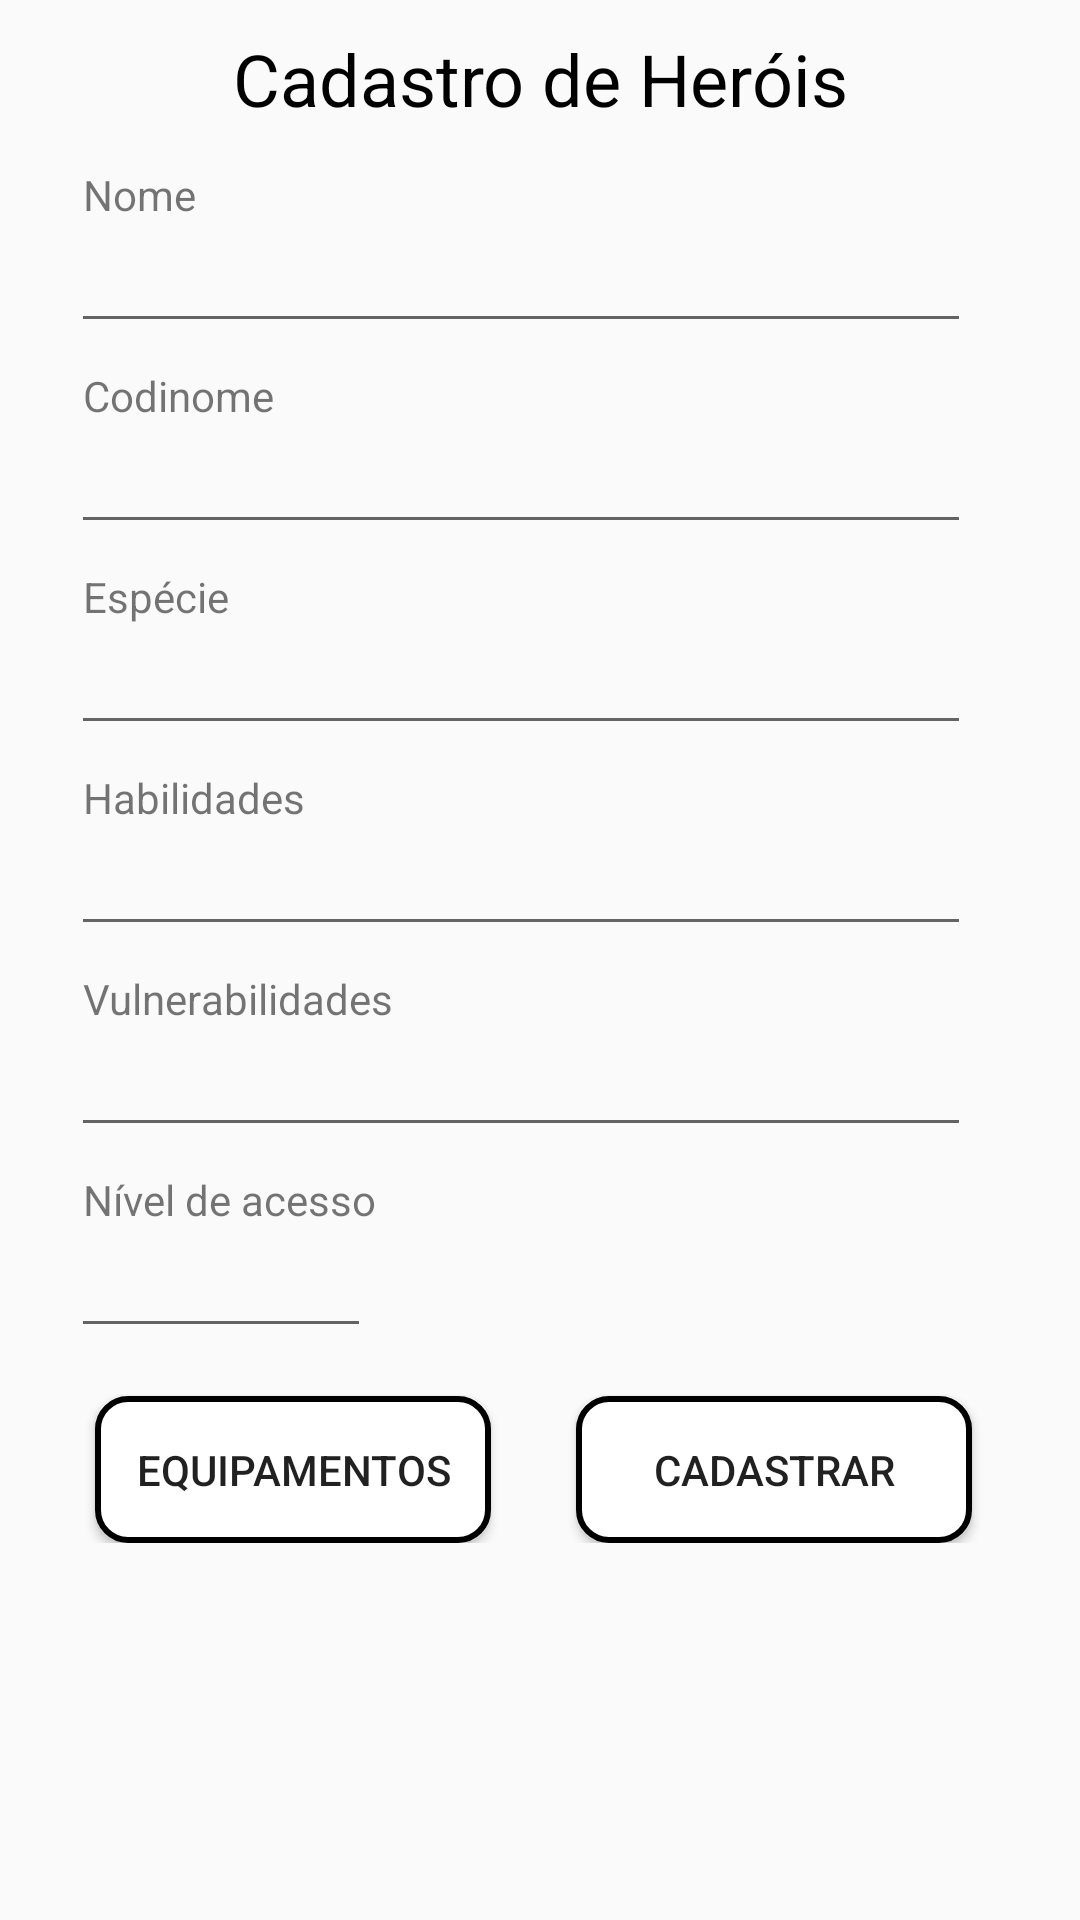

The Android layout XML behind this screen, and the referenced resources:
<!-- AndroidManifest.xml: application theme AppTheme -->
<!-- res/layout/fragment_cad_heroi.xml -->
<?xml version="1.0" encoding="utf-8"?>
<LinearLayout xmlns:android="http://schemas.android.com/apk/res/android"
    xmlns:app="http://schemas.android.com/apk/res-auto"
    xmlns:tools="http://schemas.android.com/tools"
    android:layout_width="match_parent"
    android:layout_height="match_parent"
    android:orientation="vertical"
    tools:context=".fragments.CadHeroiFragment">


    <TextView
        android:id="@+id/textView10"
        android:layout_width="match_parent"
        android:layout_height="wrap_content"
        android:gravity="center"
        android:text="@string/tvCad"
        android:textColor="#000000"
        android:textSize="24sp"
        android:paddingBottom="5dp"
        android:paddingTop="10dp"/>

    <ScrollView
        android:layout_width="match_parent"
        android:layout_height="wrap_content">

        <androidx.constraintlayout.widget.ConstraintLayout
            android:id="@+id/constraintdarecycler"
            android:layout_width="match_parent"
            android:layout_height="wrap_content">

            <TextView
                android:id="@+id/textView8"
                android:layout_width="wrap_content"
                android:layout_height="wrap_content"
                android:layout_marginStart="4dp"
                android:layout_marginTop="8dp"
                android:text="@string/habCad"
                app:layout_constraintStart_toStartOf="@+id/guideline3"
                app:layout_constraintTop_toBottomOf="@+id/editEspecie" />

            <TextView
                android:id="@+id/textView"
                android:layout_width="wrap_content"
                android:layout_height="wrap_content"
                android:layout_marginStart="4dp"
                android:layout_marginTop="8dp"
                android:text="@string/nomeCad"
                app:layout_constraintStart_toStartOf="@+id/guideline3"
                app:layout_constraintTop_toTopOf="parent" />

            <EditText
                android:id="@+id/editNome"
                android:layout_width="300dp"
                android:layout_height="40dp"
                android:ems="10"
                android:inputType="textPersonName"
                app:layout_constraintEnd_toStartOf="@+id/guideline4"
                app:layout_constraintHorizontal_bias="0.0"
                app:layout_constraintStart_toStartOf="@+id/guideline3"
                app:layout_constraintTop_toBottomOf="@+id/textView" />

            <TextView
                android:id="@+id/textView5"
                android:layout_width="wrap_content"
                android:layout_height="wrap_content"
                android:layout_marginStart="4dp"
                android:layout_marginTop="8dp"
                android:text="@string/codnomeCad"
                app:layout_constraintStart_toStartOf="@+id/guideline3"
                app:layout_constraintTop_toBottomOf="@+id/editNome" />

            <EditText
                android:id="@+id/editCodnom"
                android:layout_width="300dp"
                android:layout_height="40dp"
                android:ems="10"
                android:inputType="textPersonName"
                app:layout_constraintEnd_toStartOf="@+id/guideline4"
                app:layout_constraintHorizontal_bias="0.0"
                app:layout_constraintStart_toStartOf="@+id/guideline3"
                app:layout_constraintTop_toBottomOf="@+id/textView5" />

            <TextView
                android:id="@+id/textView7"
                android:layout_width="wrap_content"
                android:layout_height="wrap_content"
                android:layout_marginStart="4dp"
                android:layout_marginTop="8dp"
                android:text="@string/especieCad"
                app:layout_constraintStart_toStartOf="@+id/guideline3"
                app:layout_constraintTop_toBottomOf="@+id/editCodnom" />

            <EditText
                android:id="@+id/editEspecie"
                android:layout_width="300dp"
                android:layout_height="40dp"
                android:ems="10"
                android:inputType="textPersonName"
                app:layout_constraintEnd_toStartOf="@+id/guideline4"
                app:layout_constraintHorizontal_bias="0.0"
                app:layout_constraintStart_toStartOf="@+id/guideline3"
                app:layout_constraintTop_toBottomOf="@+id/textView7" />

            <EditText
                android:id="@+id/editHabili"
                android:layout_width="300dp"
                android:layout_height="40dp"
                android:ems="10"
                android:inputType="textPersonName"
                app:layout_constraintEnd_toStartOf="@+id/guideline4"
                app:layout_constraintHorizontal_bias="0.0"
                app:layout_constraintStart_toStartOf="@+id/guideline3"
                app:layout_constraintTop_toBottomOf="@+id/textView8" />

            <TextView
                android:id="@+id/textView9"
                android:layout_width="wrap_content"
                android:layout_height="wrap_content"
                android:layout_marginStart="4dp"
                android:layout_marginTop="8dp"
                android:text="@string/vulnCad"
                app:layout_constraintStart_toStartOf="@+id/guideline3"
                app:layout_constraintTop_toBottomOf="@+id/editHabili" />

            <EditText
                android:id="@+id/editVuln"
                android:layout_width="300dp"
                android:layout_height="40dp"
                android:ems="10"
                android:inputType="textPersonName"
                app:layout_constraintEnd_toStartOf="@+id/guideline4"
                app:layout_constraintHorizontal_bias="0.0"
                app:layout_constraintStart_toStartOf="@+id/guideline3"
                app:layout_constraintTop_toBottomOf="@+id/textView9" />

            <TextView
                android:id="@+id/tvni"
                android:layout_width="wrap_content"
                android:layout_height="wrap_content"
                android:layout_marginStart="4dp"
                android:layout_marginTop="8dp"
                android:text="@string/tvNivelAcesso"
                app:layout_constraintStart_toStartOf="@+id/guideline3"
                app:layout_constraintTop_toBottomOf="@+id/editVuln" />

            <EditText
                android:id="@+id/editNivelAcesso"
                android:layout_width="100dp"
                android:layout_height="40dp"
                android:ems="10"
                android:inputType="numberSigned|number"
                app:layout_constraintEnd_toStartOf="@+id/guideline4"
                app:layout_constraintHorizontal_bias="0.0"
                app:layout_constraintStart_toStartOf="@+id/guideline3"
                app:layout_constraintTop_toBottomOf="@+id/tvni" />

            <Button
                android:id="@+id/buttonCadEquip"
                android:layout_width="132dp"
                android:layout_height="49dp"
                android:layout_marginStart="8dp"
                android:layout_marginTop="16dp"
                android:background="@drawable/botao_custom"
                android:text="@string/equipEscolha"
                app:layout_constraintEnd_toEndOf="parent"
                app:layout_constraintHorizontal_bias="0.0"
                app:layout_constraintStart_toStartOf="@+id/guideline3"
                app:layout_constraintTop_toBottomOf="@+id/editNivelAcesso" />

            <androidx.recyclerview.widget.RecyclerView
                android:id="@+id/recyclerViewEscolha"
                android:layout_width="0dp"
                android:layout_height="wrap_content"
                android:layout_marginStart="8dp"
                android:layout_marginTop="8dp"
                android:layout_marginEnd="8dp"
                android:visibility="gone"
                app:layout_constraintEnd_toEndOf="parent"
                app:layout_constraintStart_toStartOf="parent"
                app:layout_constraintTop_toBottomOf="@+id/buttonCadEquip" />

            <Button
                android:id="@+id/buttonCadHeroi"
                android:layout_width="132dp"
                android:layout_height="49dp"
                android:layout_marginTop="16dp"
                android:background="@drawable/botao_custom"
                android:text="@string/cad"
                app:layout_constraintEnd_toStartOf="@+id/guideline4"
                app:layout_constraintTop_toBottomOf="@+id/editNivelAcesso" />

            <androidx.constraintlayout.widget.Guideline
                android:id="@+id/guideline3"
                android:layout_width="wrap_content"
                android:layout_height="wrap_content"
                android:orientation="vertical"
                app:layout_constraintGuide_percent="0.06569343" />

            <androidx.constraintlayout.widget.Guideline
                android:id="@+id/guideline4"
                android:layout_width="wrap_content"
                android:layout_height="wrap_content"
                android:orientation="vertical"
                app:layout_constraintGuide_percent="0.9" />


        </androidx.constraintlayout.widget.ConstraintLayout>
    </ScrollView>
</LinearLayout>
<!-- resources referenced by this layout -->
<resources>
  <!-- drawable botao_custom (drawable) -->
  <?xml version="1.0" encoding="utf-8"?>
  <shape xmlns:android="http://schemas.android.com/apk/res/android"
      android:shape="rectangle"
  
      >
  
      <corners
          android:radius="10dp"
          />
  
      <solid
          android:color="@android:color/white"
          />
  
      <stroke
          android:width="2dp"
          android:color="@android:color/black"
          />
  </shape>
  <string name="cad">Cadastrar</string>
  <string name="codnomeCad">Codinome</string>
  <string name="equipEscolha">Equipamentos</string>
  <string name="especieCad">Espécie</string>
  <string name="habCad">Habilidades</string>
  <string name="nomeCad">Nome</string>
  <string name="tvCad">Cadastro de Heróis</string>
  <string name="tvNivelAcesso">Nível de acesso</string>
  <string name="vulnCad">Vulnerabilidades</string>
  <style name="AppTheme" parent="Theme.AppCompat.Light.DarkActionBar">
          
          <item name="colorPrimary">@color/colorPrimary</item>
          <item name="colorPrimaryDark">@color/colorPrimaryDark</item>
          <item name="colorAccent">@color/colorAccent</item>
  
          <item name="android:actionBarStyle">@style/MyActionBar</item>
          <item name="actionBarStyle">@style/MyActionBar</item>
      </style>
  <style name="MyActionBar" parent="@style/Widget.AppCompat.ActionBar">
          <item name="android:titleTextStyle">@style/MyActionBarTitleText</item>
          <item name="titleTextStyle">@style/MyActionBarTitleText</item>
      </style>
  <style name="MyActionBarTitleText" parent="@style/TextAppearance.AppCompat.Widget.ActionBar.Title">
  
          <item name="android:textColor">#000000</item>
      </style>
  <!-- not gathered from this repository: default colours our renderer supplied (Android Studio template values) -->
  <color name="colorPrimary">#FF6200EE</color>
  <color name="colorPrimaryDark">#FF3700B3</color>
  <color name="colorAccent">#FF03DAC5</color>
</resources>
